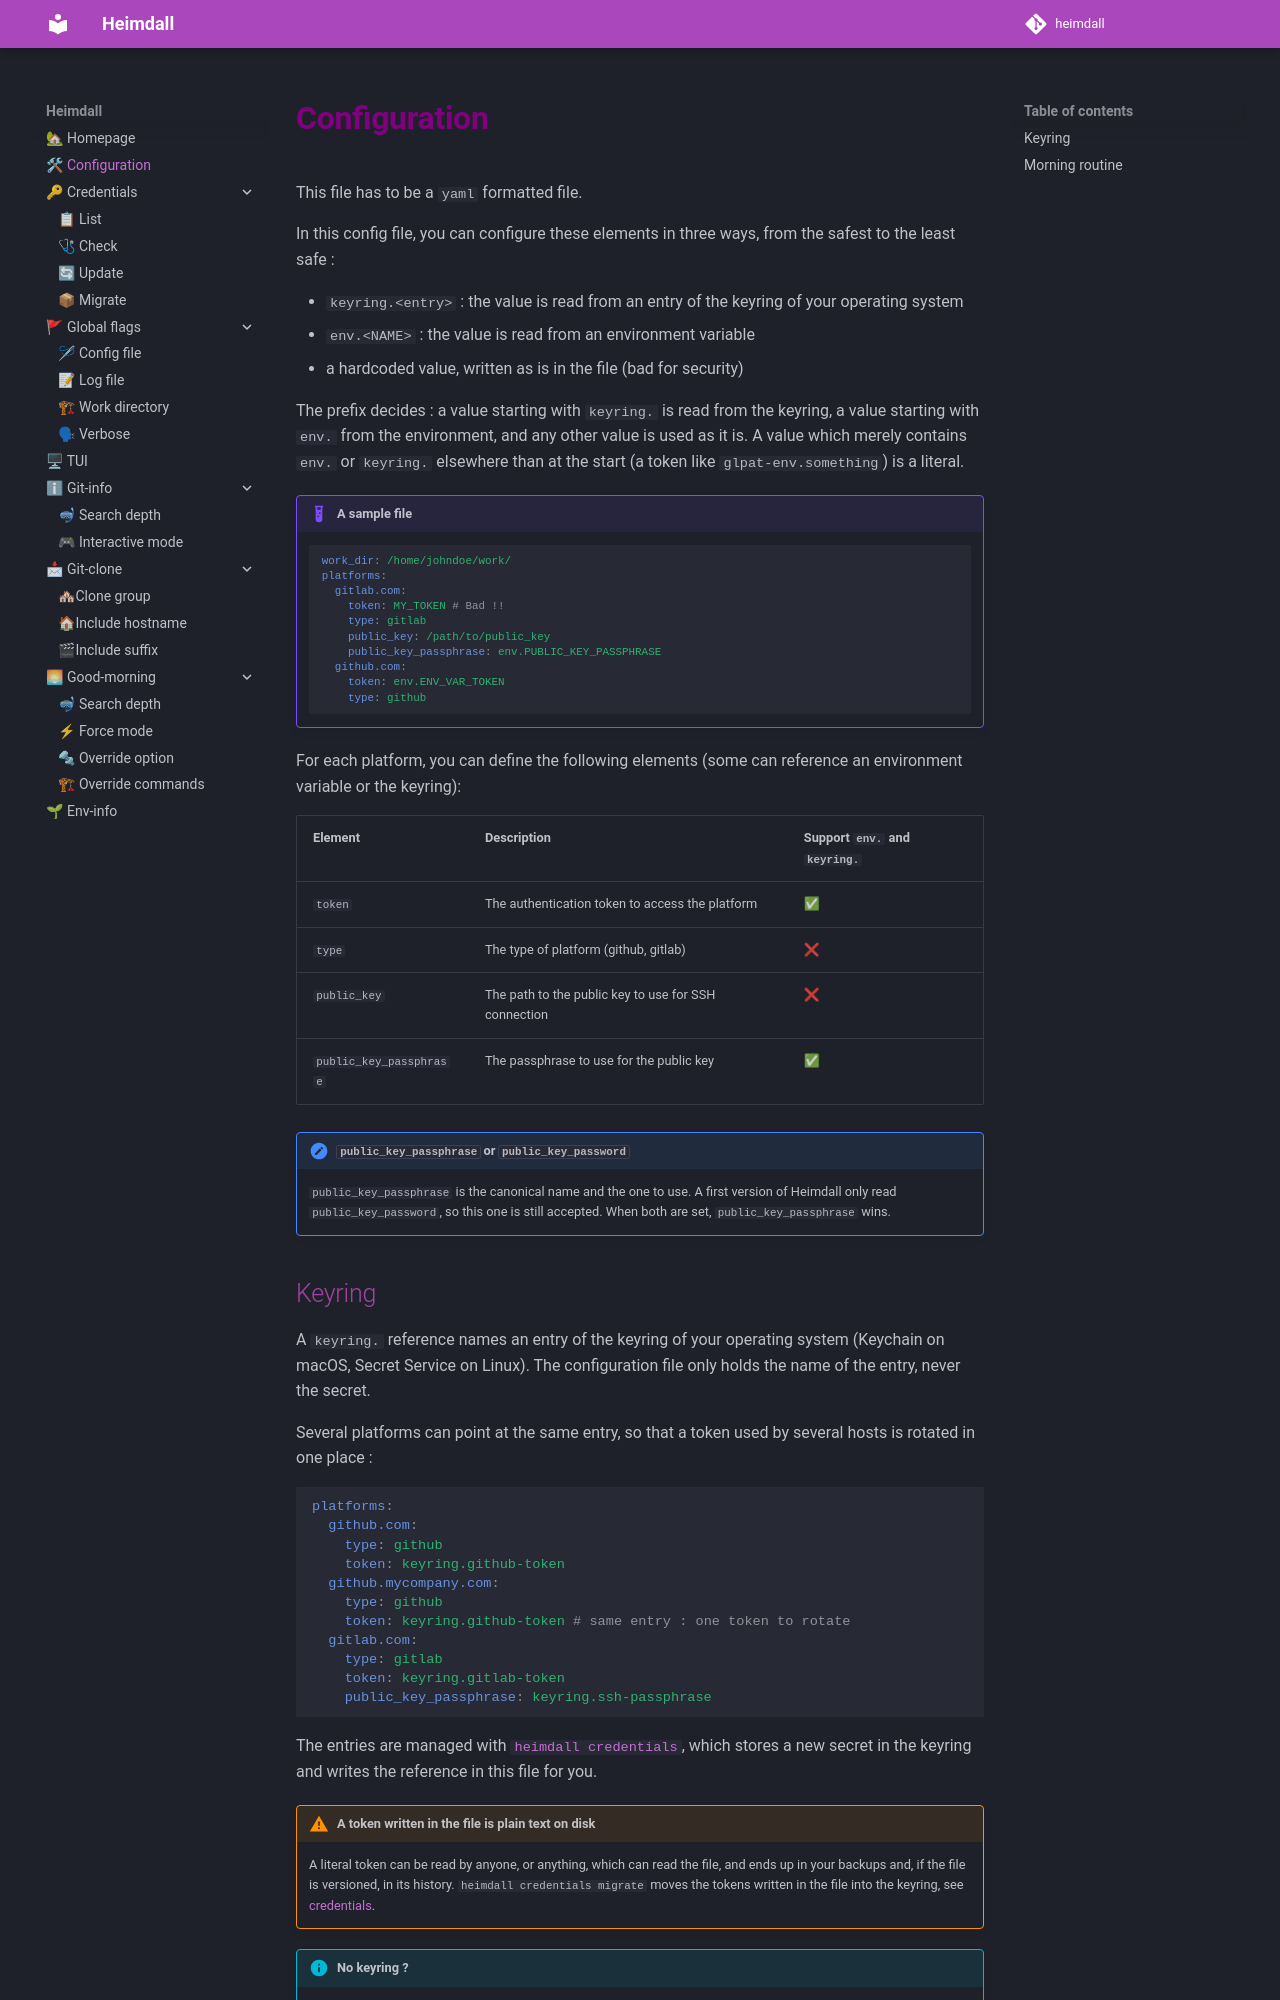

repository: yodamad/heimdall · page: config/index.html · generator: mkdocs

# Configuration

This file has to be a `yaml` formatted file.

In this config file, you can configure these elements in three ways, from the safest to the least safe :

- `keyring.<entry>` : the value is read from an entry of the keyring of your operating system
- `env.<NAME>` : the value is read from an environment variable
- a hardcoded value, written as is in the file (bad for security)

The prefix decides : a value starting with `keyring.` is read from the keyring, a value starting with `env.` from the environment, and any other value is used as it is. A value which merely contains `env.` or `keyring.` elsewhere than at the start (a token like `glpat-env.something`) is a literal.

!!!example "A sample file"
    ```yaml
    work_dir: /home/johndoe/work/
    platforms:
      gitlab.com:
        token: MY_TOKEN # Bad !!
        type: gitlab
        public_key: /path/to/public_key
        public_key_passphrase: env.PUBLIC_KEY_PASSPHRASE
      github.com:
        token: env.ENV_VAR_TOKEN
        type: github
    ```

For each platform, you can define the following elements (some can reference an environment variable or the keyring):

| Element | Description | Support `env.` and `keyring.` |
|---------|-------------|--|
| `token` | The authentication token to access the platform | ✅ |
| `type` | The type of platform (github, gitlab) | ❌ |
| `public_key` | The path to the public key to use for SSH connection | ❌ |
| `public_key_passphrase` | The passphrase to use for the public key | ✅ |

!!!note "`public_key_passphrase` or `public_key_password`"
    `public_key_passphrase` is the canonical name and the one to use. A first version of Heimdall only read `public_key_password`, so this one is still accepted. When both are set, `public_key_passphrase` wins.
